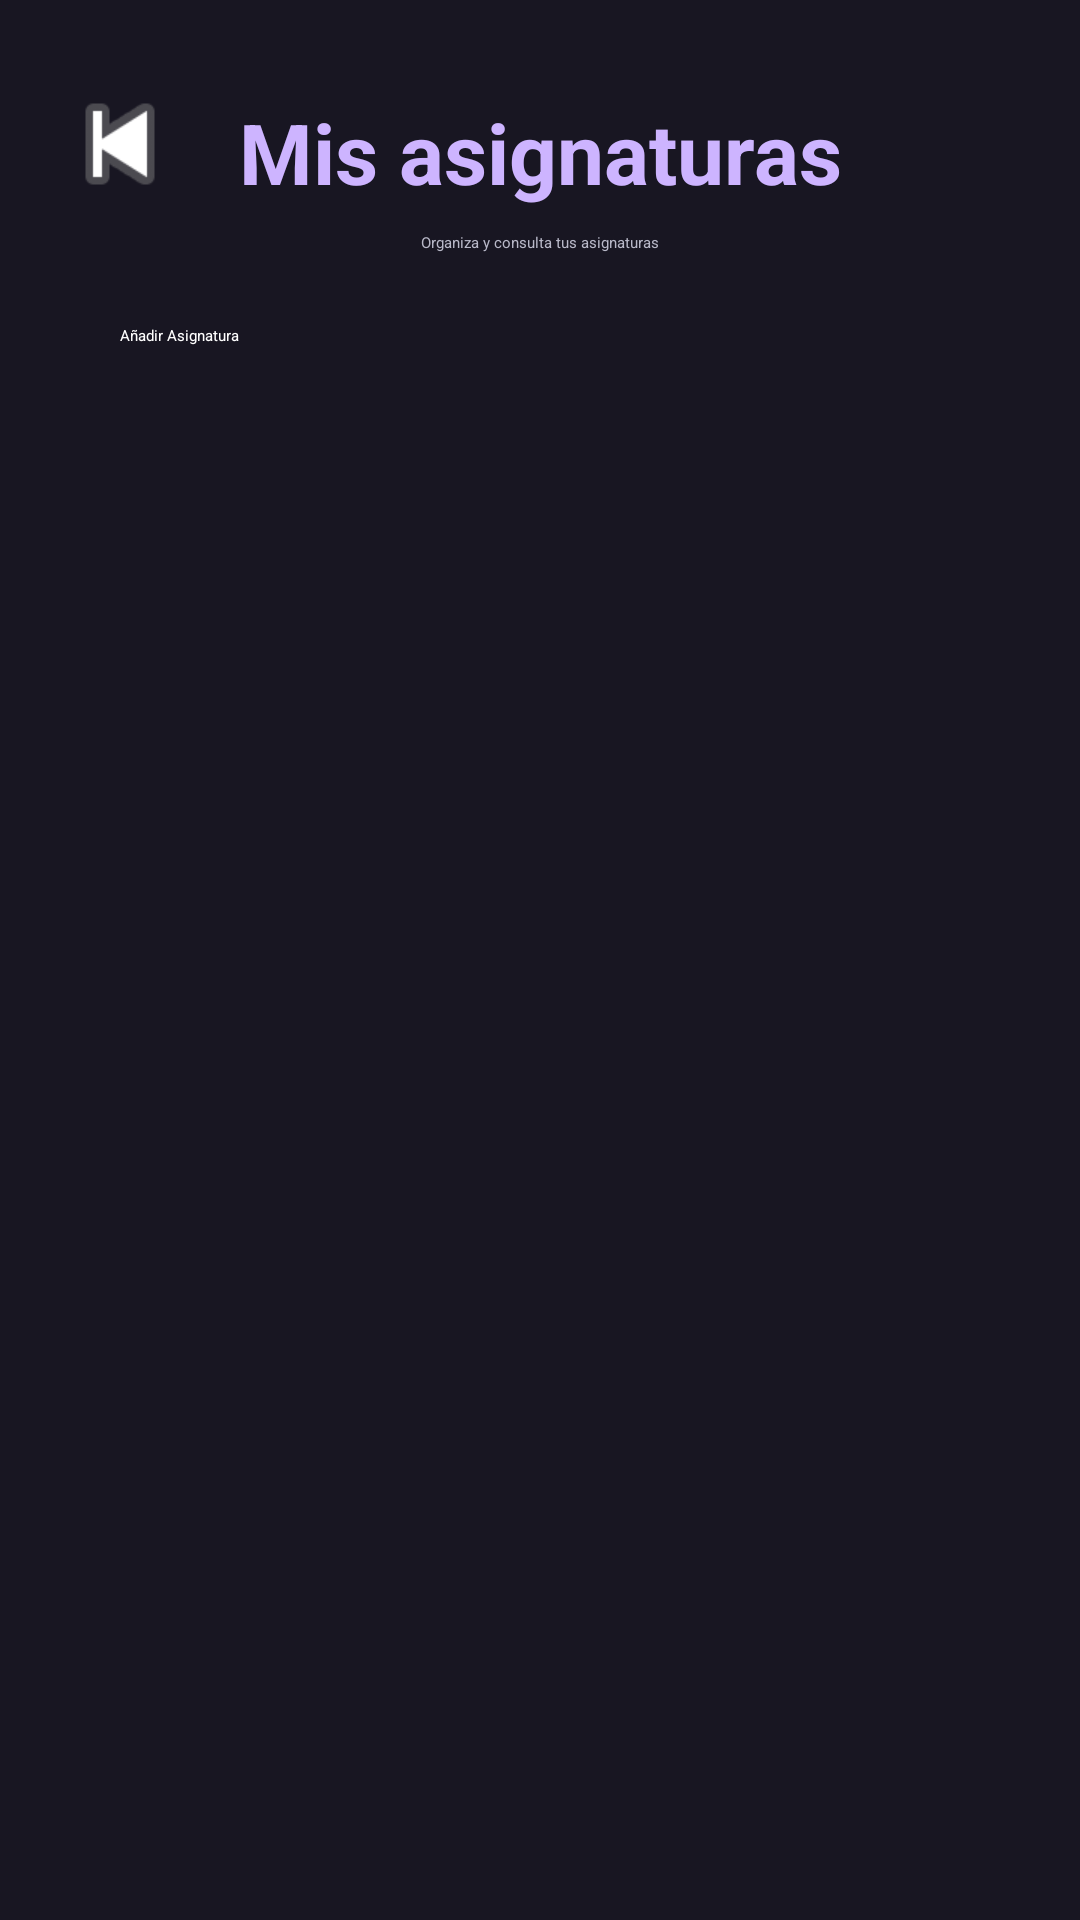

The Android layout XML behind this screen, and the referenced resources:
<!-- AndroidManifest.xml: application theme Theme.StudyPlan -->
<!-- res/layout/activity_asignaturas.xml -->
<?xml version="1.0" encoding="utf-8"?>
<androidx.constraintlayout.widget.ConstraintLayout xmlns:android="http://schemas.android.com/apk/res/android"
    xmlns:app="http://schemas.android.com/apk/res-auto"
    xmlns:tools="http://schemas.android.com/tools"
    android:id="@+id/main"
    android:layout_width="match_parent"
    android:layout_height="match_parent"
    android:background="#181622"
    tools:context=".AsignaturasActivity">

    <ImageButton
        android:id="@+id/btnVolver"
        android:layout_width="48dp"
        android:layout_height="48dp"
        android:layout_marginStart="16dp"
        android:layout_marginTop="24dp"
        android:background="?attr/selectableItemBackgroundBorderless"
        android:contentDescription="Volver al inicio"
        android:src="@android:drawable/ic_media_previous"
        app:tint="#CDB4FF"
        app:layout_constraintStart_toStartOf="parent"
        app:layout_constraintTop_toTopOf="parent" />

    <TextView
        android:id="@+id/textView"
        android:layout_width="wrap_content"
        android:layout_height="wrap_content"
        android:layout_marginTop="32dp"
        android:text="@string/mis_asignaturas"
        android:textColor="#CDB4FF"
        android:textSize="28sp"
        android:textStyle="bold"
        app:layout_constraintEnd_toEndOf="parent"
        app:layout_constraintStart_toStartOf="parent"
        app:layout_constraintTop_toTopOf="parent" />

    <TextView
        android:id="@+id/textView4"
        android:layout_width="wrap_content"
        android:layout_height="wrap_content"
        android:layout_marginTop="8dp"
        android:text="@string/organiza_y_consulta_tus_asignaturas"
        android:textColor="#B8B8C8"
        app:layout_constraintEnd_toEndOf="parent"
        app:layout_constraintStart_toStartOf="parent"
        app:layout_constraintTop_toBottomOf="@+id/textView" />

    <Button
        android:id="@+id/btnAñadirAsignaturas"
        android:layout_width="280dp"
        android:layout_height="56dp"
        android:layout_marginStart="32dp"
        android:layout_marginTop="24dp"
        android:layout_marginEnd="32dp"
        android:backgroundTint="#6750A4"
        android:text="@string/a_adir_asignatura"
        android:textColor="#FFFFFF"
        app:layout_constraintEnd_toEndOf="parent"
        app:layout_constraintStart_toStartOf="parent"
        app:layout_constraintTop_toBottomOf="@+id/textView4" />

    <androidx.recyclerview.widget.RecyclerView
        android:id="@+id/recyclerViewAsignaturas"
        android:layout_width="0dp"
        android:layout_height="0dp"
        android:layout_marginStart="32dp"
        android:layout_marginTop="24dp"
        android:layout_marginEnd="32dp"
        android:layout_marginBottom="24dp"
        app:layout_constraintBottom_toBottomOf="parent"
        app:layout_constraintEnd_toEndOf="parent"
        app:layout_constraintHorizontal_bias="0.0"
        app:layout_constraintStart_toStartOf="parent"
        app:layout_constraintTop_toBottomOf="@+id/btnAñadirAsignaturas"
        app:layout_constraintVertical_bias="1.0" />
</androidx.constraintlayout.widget.ConstraintLayout>
<!-- resources referenced by this layout -->
<resources>
  <string name="a_adir_asignatura">Añadir Asignatura</string>
  <string name="mis_asignaturas">Mis asignaturas</string>
  <string name="organiza_y_consulta_tus_asignaturas">Organiza y consulta tus asignaturas</string>
</resources>
